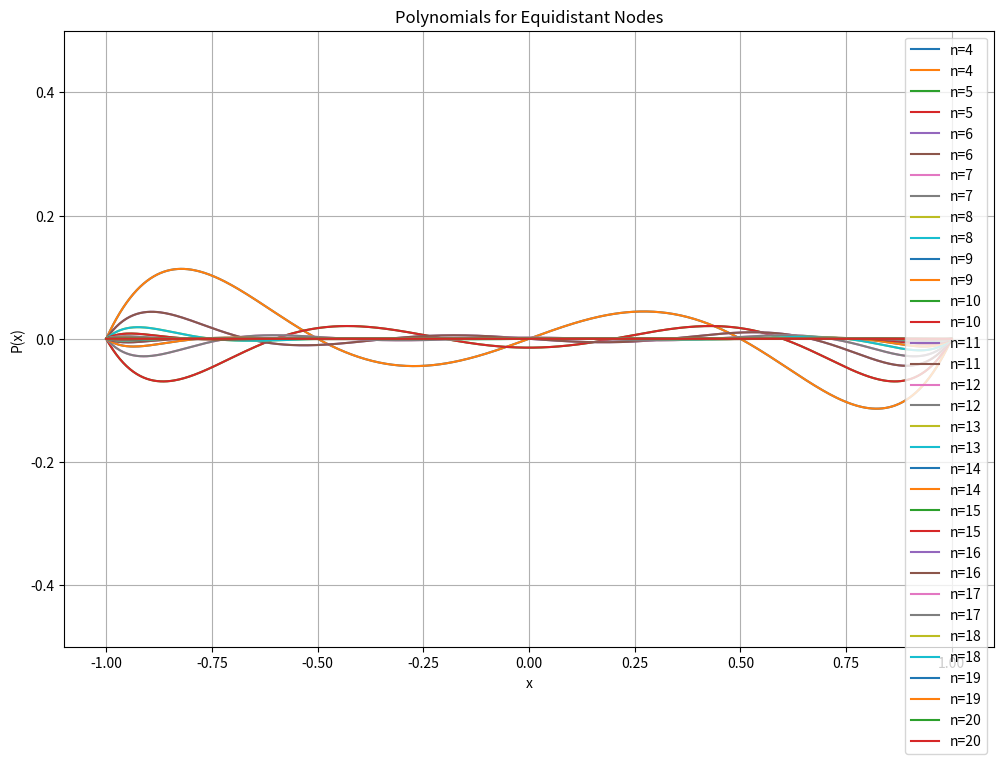
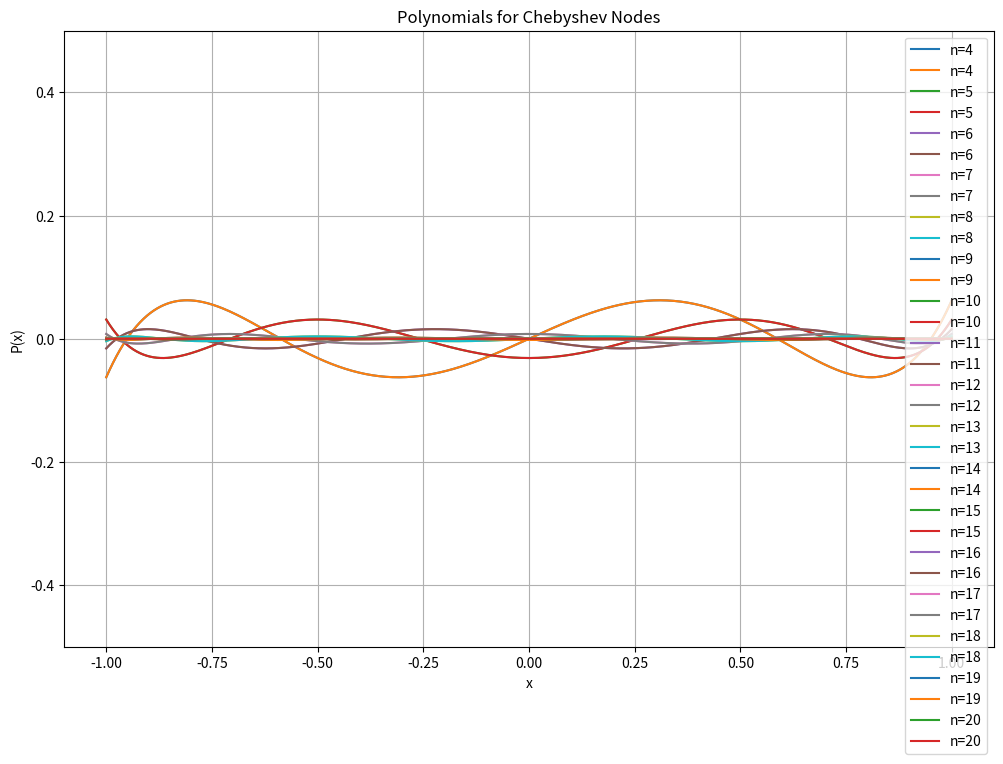

These charts were generated, in order, by the following Python code:
import numpy as np
import matplotlib.pyplot as plt

# Function to compute Pn+1(x) for given x and nodes
def compute_polynomial(x, nodes):
    p = 1
    for node in nodes:
        p *= (x - node)
    return p

# Generate equidistant nodes and Chebyshev nodes in [-1, 1]
def generate_nodes(n, type="Equidistant"):
    if type == "Equidistant":
        return np.linspace(-1, 1, n+1)
    elif type == "Chebyshev":
        return np.array([np.cos((2*k + 1) * np.pi / (2 * (n + 1))) for k in range(n+1)])

# Plotting function
def plot_polynomial(n_values, type="Equidistant"):
    x = np.linspace(-1, 1, 500)
    plt.figure(figsize=(12, 8))
    
    for n in n_values:
        nodes = generate_nodes(n, type=type)
        y = compute_polynomial(x, nodes)
        plt.plot(x, y, label=f"n={n}")
        plt.ylim(-0.5, 0.5)  # Adjust the y-axis limits to show a bigger picture of the function
        y = compute_polynomial(x, nodes)
        plt.plot(x, y, label=f"n={n}")
        
    plt.title(f"Polynomials for {type} Nodes")
    plt.xlabel("x")
    plt.ylabel("P(x)")
    plt.legend()
    plt.grid(True)
    plt.show()

# array from 4 to 20
n_values = np.arange(4, 21)

# Plot for equidistant nodes
plot_polynomial(n_values, type="Equidistant")

# Plot for Chebyshev nodes
plot_polynomial(n_values, type="Chebyshev")
